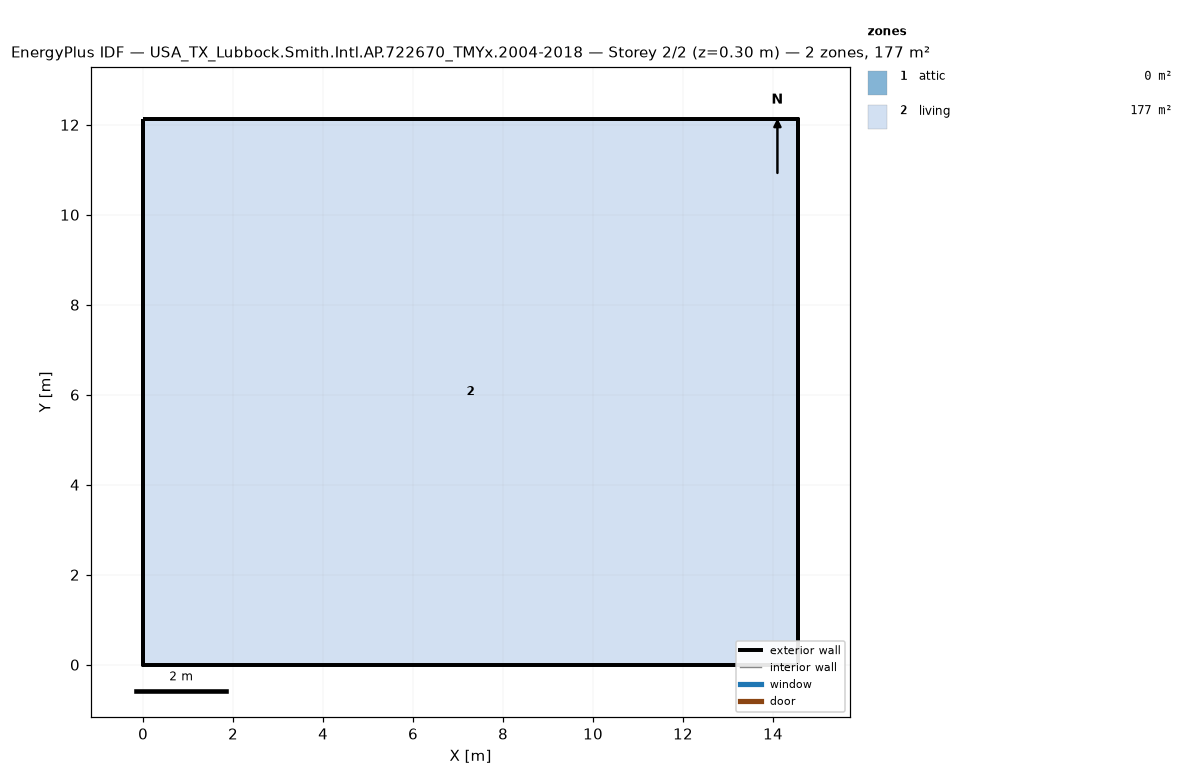
=== STOREY PLAN SPEC (per zone: floor XY polygon, exterior-wall plan segments, windows/doors) ===
zone 1: attic  (0.0 m²)
  exterior wall: (14.55, 0.00) – (14.55, 12.13) – (14.55, 6.06)  [18.2 m]
  exterior wall: (0.00, 12.13) – (0.00, 0.00) – (0.00, 6.06)  [18.2 m]
zone 2: living  (176.5 m²)
  floor: (0.00, 0.00) (0.00, 12.13) (14.55, 12.13) (14.55, 0.00)
  exterior wall: (0.00, 0.00) – (14.55, 0.00)  [14.6 m]
  exterior wall: (14.55, 0.00) – (14.55, 12.13)  [12.1 m]
  exterior wall: (14.55, 12.13) – (0.00, 12.13)  [14.6 m]
  exterior wall: (0.00, 12.13) – (0.00, 0.00)  [12.1 m]

=== DERIVED (storey summary) ===
Building: USA_TX_Lubbock.Smith.Intl.AP.722670_TMYx.2004-2018
Storey: 2 of 2  (floor level z = 0.30 m)
Storey gross floor area: 176.5 m²
Zones on this storey: 2
  - attic: floor 0.0 m²; exterior wall 36.4 m (24.5 m²); WWR 0.0%
  - living: floor 176.5 m²; exterior wall 53.4 m (146.4 m²); WWR 0.0%
Zone adjacency: (none detected)